Run: headless pygame with SDL's dummy video driver; simulated clock (each Clock.tick advances the game by its frame time, no real sleeping); random seed 0; keys injected as events and as key.get_pressed() state; mouse plan: one left click at the window centre at the start of phase 2, then a move to the lower-right quarter at the start of phase 3.
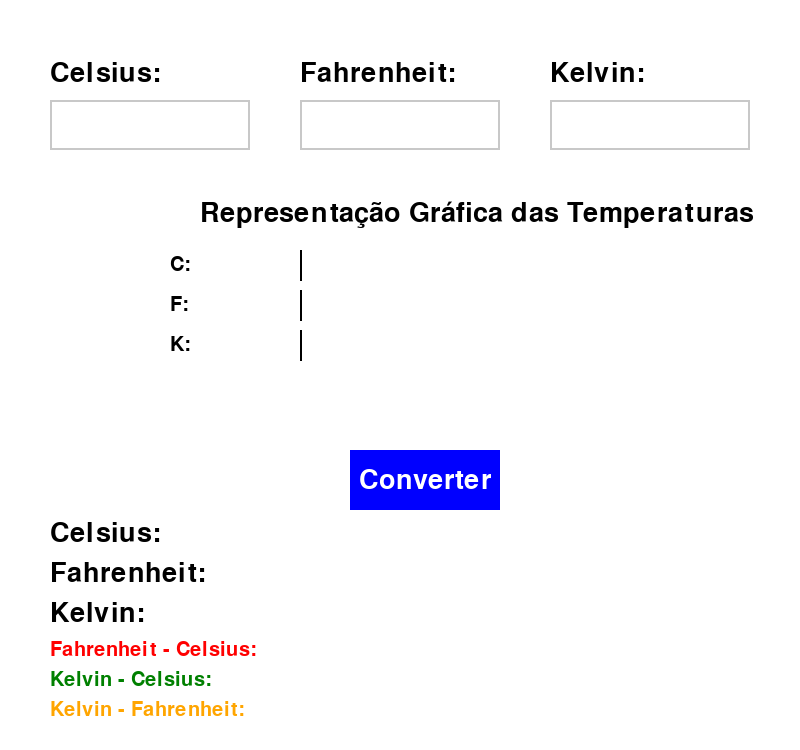
Frame 1 of 4 · flips 1–60 · no input
Frame 2 of 4 · flips 61–180 · clicked the window centre · tapped SPACE, RETURN · held RIGHT (→), D · screen unchanged from frame 1, image omitted
Frame 3 of 4 · flips 181–300 · moved the mouse to the lower-right quarter · held DOWN (↓), S · screen unchanged from frame 2, image omitted
Frame 4 of 4 · flips 301–420 · held LEFT (←), A, UP (↑), W · screen unchanged from frame 3, image omitted

The pygame program that drew these frames:

import pygame
import sys

# Inicializa o Pygame
pygame.init()

# Configurações da tela
SCREEN_WIDTH = 800
SCREEN_HEIGHT = 750  # Aumentei a altura para o gráfico e as diferenças
SCREEN = pygame.display.set_mode((SCREEN_WIDTH, SCREEN_HEIGHT))
pygame.display.set_caption("Conversor de Temperaturas com Gráfico")

# Cores
WHITE = (255, 255, 255)
BLACK = (0, 0, 0)
GRAY = (200, 200, 200)
BLUE = (0, 0, 255)
RED = (255, 0, 0)
GREEN = (0, 128, 0)
ORANGE = (255, 165, 0)

# Fontes
FONT = pygame.font.Font(None, 40)
SMALL_FONT = pygame.font.Font(None, 30)

# Variáveis de entrada
celsius_input = ""
fahrenheit_input = ""
kelvin_input = ""

# Variáveis de resultado
celsius_val = 0.0
fahrenheit_val = 0.0
kelvin_val = 0.0

celsius_result_text = "Celsius: "
fahrenheit_result_text = "Fahrenheit: "
kelvin_result_text = "Kelvin: "

diff_cf_text = "Fahrenheit - Celsius: "
diff_kc_text = "Kelvin - Celsius: "
diff_kf_text = "Kelvin - Fahrenheit: "

active_input = None  # Qual campo de entrada está ativo (celsius, fahrenheit, kelvin)

# Retângulos dos campos de entrada
input_rect_celsius = pygame.Rect(50, 100, 200, 50)
input_rect_fahrenheit = pygame.Rect(300, 100, 200, 50)
input_rect_kelvin = pygame.Rect(550, 100, 200, 50)

# Retângulo do botão de converter
convert_button_rect = pygame.Rect(350, 450, 150, 60)

# Configurações do gráfico
GRAPH_START_Y = 250
BAR_HEIGHT = 30
BAR_MAX_WIDTH = 400
GRAPH_OFFSET = 100  # Offset para valores negativos no gráfico (para que a barra comece sempre à direita do 0 visual)
TEMP_SCALE_FACTOR = 1  # Quantos pixels por grau (ajuste para visualização)


# Funções de conversão
def celsius_to_fahrenheit(c):
    return (c * 9 / 5) + 32


def celsius_to_kelvin(c):
    return c + 273.15


def fahrenheit_to_celsius(f):
    return (f - 32) * 5 / 9


def fahrenheit_to_kelvin(f):
    return (f - 32) * 5 / 9 + 273.15


def kelvin_to_celsius(k):
    return k - 273.15


def kelvin_to_fahrenheit(k):
    return (k - 273.15) * 9 / 5 + 32


def convert_temperatures():
    global celsius_result_text, fahrenheit_result_text, kelvin_result_text
    global celsius_val, fahrenheit_val, kelvin_val
    global diff_cf_text, diff_kc_text, diff_kf_text

    try:
        if active_input == 'celsius' and celsius_input:
            celsius_val = float(celsius_input)
            fahrenheit_val = celsius_to_fahrenheit(celsius_val)
            kelvin_val = celsius_to_kelvin(celsius_val)
        elif active_input == 'fahrenheit' and fahrenheit_input:
            fahrenheit_val = float(fahrenheit_input)
            celsius_val = fahrenheit_to_celsius(fahrenheit_val)
            kelvin_val = fahrenheit_to_kelvin(fahrenheit_val)
        elif active_input == 'kelvin' and kelvin_input:
            kelvin_val = float(kelvin_input)
            celsius_val = kelvin_to_celsius(kelvin_val)
            fahrenheit_val = kelvin_to_fahrenheit(kelvin_val)
        else:
            celsius_result_text = "Celsius: "
            fahrenheit_result_text = "Fahrenheit: "
            kelvin_result_text = "Kelvin: "
            diff_cf_text = "Fahrenheit - Celsius: "
            diff_kc_text = "Kelvin - Celsius: "
            diff_kf_text = "Kelvin - Fahrenheit: "
            celsius_val = 0.0
            fahrenheit_val = 0.0
            kelvin_val = 0.0
            print("Nenhum valor para converter ou campo ativo inválido.")
            return  # Sai da função se não houver entrada válida

        # Atualiza os textos de resultado
        celsius_result_text = f"Celsius: {celsius_val:.2f}°C"
        fahrenheit_result_text = f"Fahrenheit: {fahrenheit_val:.2f}°F"
        kelvin_result_text = f"Kelvin: {kelvin_val:.2f}K"

        # Calcula e atualiza os textos de diferença
        diff_cf_text = f"Fahrenheit - Celsius: {(fahrenheit_val - celsius_val):.2f}"
        diff_kc_text = f"Kelvin - Celsius: {(kelvin_val - celsius_val):.2f}"
        diff_kf_text = f"Kelvin - Fahrenheit: {(kelvin_val - fahrenheit_val):.2f}"

    except ValueError:
        celsius_result_text = "Celsius: Erro!"
        fahrenheit_result_text = "Fahrenheit: Erro!"
        kelvin_result_text = "Kelvin: Erro!"
        diff_cf_text = "Fahrenheit - Celsius: Erro!"
        diff_kc_text = "Kelvin - Celsius: Erro!"
        diff_kf_text = "Kelvin - Fahrenheit: Erro!"
        celsius_val = 0.0
        fahrenheit_val = 0.0
        kelvin_val = 0.0
        print("Entrada inválida. Digite apenas números.")


# Loop principal do jogo
running = True
while running:
    for event in pygame.event.get():
        if event.type == pygame.QUIT:
            running = False
        if event.type == pygame.MOUSEBUTTONDOWN:
            # Verifica qual campo de entrada foi clicado
            if input_rect_celsius.collidepoint(event.pos):
                active_input = 'celsius'
                fahrenheit_input = ""  # Limpa os outros campos
                kelvin_input = ""
            elif input_rect_fahrenheit.collidepoint(event.pos):
                active_input = 'fahrenheit'
                celsius_input = ""
                kelvin_input = ""
            elif input_rect_kelvin.collidepoint(event.pos):
                active_input = 'kelvin'
                celsius_input = ""
                fahrenheit_input = ""
            elif convert_button_rect.collidepoint(event.pos):
                convert_temperatures()
            else:
                active_input = None  # Clicou fora dos campos de entrada

        if event.type == pygame.KEYDOWN:
            if active_input:
                if event.key == pygame.K_RETURN:  # Pressionou Enter
                    convert_temperatures()
                elif event.key == pygame.K_BACKSPACE:
                    if active_input == 'celsius':
                        celsius_input = celsius_input[:-1]
                    elif active_input == 'fahrenheit':
                        fahrenheit_input = fahrenheit_input[:-1]
                    elif active_input == 'kelvin':
                        kelvin_input = kelvin_input[:-1]
                else:
                    # Permite apenas dígitos, um ponto decimal e o sinal de menos (no início)
                    current_input_str = ""
                    if active_input == 'celsius':
                        current_input_str = celsius_input
                    elif active_input == 'fahrenheit':
                        current_input_str = fahrenheit_input
                    elif active_input == 'kelvin':
                        current_input_str = kelvin_input

                    if event.unicode.isdigit():
                        if active_input == 'celsius':
                            celsius_input += event.unicode
                        elif active_input == 'fahrenheit':
                            fahrenheit_input += event.unicode
                        elif active_input == 'kelvin':
                            kelvin_input += event.unicode
                    elif event.unicode == '.' and '.' not in current_input_str:
                        if active_input == 'celsius':
                            celsius_input += event.unicode
                        elif active_input == 'fahrenheit':
                            fahrenheit_input += event.unicode
                        elif active_input == 'kelvin':
                            kelvin_input += event.unicode
                    elif event.unicode == '-' and not current_input_str:  # Só permite '-' no início
                        if active_input == 'celsius':
                            celsius_input += event.unicode
                        elif active_input == 'fahrenheit':
                            fahrenheit_input += event.unicode
                        elif active_input == 'kelvin':
                            kelvin_input += event.unicode

    # Preenche o fundo da tela
    SCREEN.fill(WHITE)

    # Desenha os rótulos e campos de entrada
    # Celsius
    pygame.draw.rect(SCREEN, BLACK if active_input == 'celsius' else GRAY, input_rect_celsius, 2)
    text_surface_celsius = FONT.render("Celsius:", True, BLACK)
    SCREEN.blit(text_surface_celsius, (input_rect_celsius.x, input_rect_celsius.y - 40))
    input_text_celsius_surface = FONT.render(celsius_input, True, BLACK)
    SCREEN.blit(input_text_celsius_surface, (input_rect_celsius.x + 5, input_rect_celsius.y + 10))

    # Fahrenheit
    pygame.draw.rect(SCREEN, BLACK if active_input == 'fahrenheit' else GRAY, input_rect_fahrenheit, 2)
    text_surface_fahrenheit = FONT.render("Fahrenheit:", True, BLACK)
    SCREEN.blit(text_surface_fahrenheit, (input_rect_fahrenheit.x, input_rect_fahrenheit.y - 40))
    input_text_fahrenheit_surface = FONT.render(fahrenheit_input, True, BLACK)
    SCREEN.blit(input_text_fahrenheit_surface, (input_rect_fahrenheit.x + 5, input_rect_fahrenheit.y + 10))

    # Kelvin
    pygame.draw.rect(SCREEN, BLACK if active_input == 'kelvin' else GRAY, input_rect_kelvin, 2)
    text_surface_kelvin = FONT.render("Kelvin:", True, BLACK)
    SCREEN.blit(text_surface_kelvin, (input_rect_kelvin.x, input_rect_kelvin.y - 40))
    input_text_kelvin_surface = FONT.render(kelvin_input, True, BLACK)
    SCREEN.blit(input_text_kelvin_surface, (input_rect_kelvin.x + 5, input_rect_kelvin.y + 10))

    # Desenha o botão de converter
    pygame.draw.rect(SCREEN, BLUE, convert_button_rect)
    convert_text_surface = FONT.render("Converter", True, WHITE)
    text_rect = convert_text_surface.get_rect(center=convert_button_rect.center)
    SCREEN.blit(convert_text_surface, text_rect)

    # Exibe os resultados das conversões
    result_celsius_surface = FONT.render(celsius_result_text, True, BLACK)
    SCREEN.blit(result_celsius_surface, (50, 520))

    result_fahrenheit_surface = FONT.render(fahrenheit_result_text, True, BLACK)
    SCREEN.blit(result_fahrenheit_surface, (50, 560))

    result_kelvin_surface = FONT.render(kelvin_result_text, True, BLACK)
    SCREEN.blit(result_kelvin_surface, (50, 600))

    # Exibe as diferenças numéricas
    diff_cf_surface = SMALL_FONT.render(diff_cf_text, True, RED)
    SCREEN.blit(diff_cf_surface, (50, 640))

    diff_kc_surface = SMALL_FONT.render(diff_kc_text, True, GREEN)
    SCREEN.blit(diff_kc_surface, (50, 670))

    diff_kf_surface = SMALL_FONT.render(diff_kf_text, True, ORANGE)
    SCREEN.blit(diff_kf_surface, (50, 700))

    # --- Desenha o gráfico de barras ---
    graph_x_offset = 200  # Posição X inicial das barras
    bar_y_pos = GRAPH_START_Y

    # Desenha o rótulo do gráfico
    graph_label = FONT.render("Representação Gráfica das Temperaturas", True, BLACK)
    SCREEN.blit(graph_label, (graph_x_offset, GRAPH_START_Y - 50))


    # Função auxiliar para desenhar barras (ajustando para valores negativos e escala)
    def draw_temp_bar(screen, value, y_pos, color, label_text):
        # Para lidar com valores negativos, ajustamos o ponto de início da barra.
        # Um "ponto zero" visual é criado para que barras negativas cresçam para a esquerda
        # e positivas para a direita.
        scaled_value = value * TEMP_SCALE_FACTOR

        # O ponto central (zero) do gráfico
        center_x = graph_x_offset + GRAPH_OFFSET  # Onde o "zero" visual está

        # Se o valor for negativo, a barra desenha para a esquerda
        if scaled_value < 0:
            bar_start_x = center_x + scaled_value  # Subtrai o valor negativo para mover o início
            bar_width = abs(scaled_value)
        else:  # Se o valor for positivo, a barra desenha para a direita
            bar_start_x = center_x
            bar_width = scaled_value

        # Garante que a largura da barra não exceda o limite visual, ou seja 0
        bar_width = max(0, min(bar_width, BAR_MAX_WIDTH))

        pygame.draw.rect(screen, color, (bar_start_x, y_pos, bar_width, BAR_HEIGHT))

        # Desenha a linha de referência do zero
        pygame.draw.line(screen, BLACK, (center_x, y_pos), (center_x, y_pos + BAR_HEIGHT), 2)

        label_surface = SMALL_FONT.render(label_text, True, BLACK)
        screen.blit(label_surface, (graph_x_offset - 30, y_pos + 5))


    # Barra Celsius
    draw_temp_bar(SCREEN, celsius_val, bar_y_pos, RED, "C:")
    bar_y_pos += BAR_HEIGHT + 10  # Espaçamento entre as barras

    # Barra Fahrenheit (convertido para Celsius para comparação visual na mesma escala)
    # Para o gráfico ser comparável, é melhor usar a escala de Celsius como base visual.
    # Fahrenheit tem uma escala diferente, então precisa ser ajustado se quisermos uma comparação de "tamanho"
    # ou podemos simplesmente exibir a barra com o valor Fahrenheit, o que o torna menos comparável visualmente
    # ao lado do Celsius. Vamos exibir na sua própria escala para mostrar a magnitude.
    draw_temp_bar(SCREEN, fahrenheit_val, bar_y_pos, GREEN, "F:")
    bar_y_pos += BAR_HEIGHT + 10

    # Barra Kelvin (convertido para Celsius para comparação visual na mesma escala)
    draw_temp_bar(SCREEN, kelvin_val, bar_y_pos, BLUE, "K:")

    # Atualiza a tela
    pygame.display.flip()

# Sai do Pygame
pygame.quit()
sys.exit()
